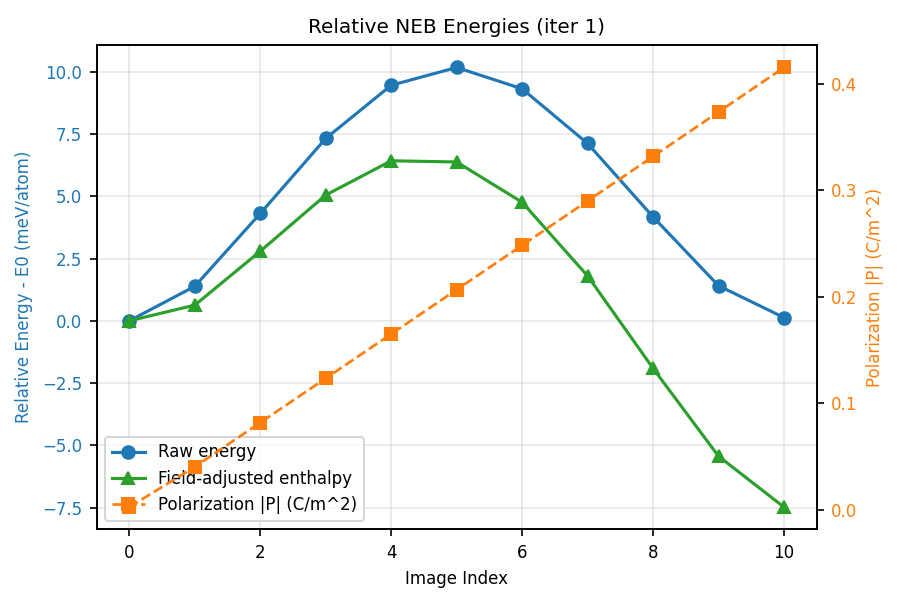

The data file committed next to this chart (first rows):
image, enthalpy_mev_per_atom, base_energy_mev_per_atom, field_energy_mev_per_atom, polarization_magnitude_c_per_m2
0, 0.0000000000000000e+00, 0.0000000000000000e+00, 7.5926600884194811e-02, 2.8104260185397127e-03
1, 6.2971866136649624e-01, 1.3859701348337694e+00, -6.8032487252822094e-01, 4.0606744990165443e-02
2, 2.7927737883146619e+00, 4.3061940594270709e+00, -1.4374936701626206e+00, 8.2052227108069600e-02
3, 5.0449822429072810e+00, 7.3164886358426884e+00, -2.1955797920190165e+00, 1.2355832030378615e-01
4, 6.4196235920462641e+00, 9.4501334311644314e+00, -2.9545832380974035e+00, 1.6510289901651479e-01
5, 6.3731339490914252e+00, 1.0163564558388316e+01, -3.7145040083977783e+00, 2.0668161672324359e-01
6, 4.7575924429111183e+00, 9.3088611467464943e+00, -4.4753421029201430e+00, 2.4829304028881066e-01
7, 1.8019014505625819e+00, 7.1149255731143057e+00, -5.2370975216644959e+00, 2.8993656270912460e-01
8, -1.9064359123149188e+00, 4.1692609533129144e+00, -5.9997702646308406e+00, 3.3161188538976483e-01
9, -5.4311385369146592e+00, 1.4081483957852470e+00, -6.7633603318191859e+00, 3.7331884638959872e-01
10, -7.4725913587826653e+00, 1.3120296534907538e-01, -7.5278677232295106e+00, 4.1505735194033366e-01
